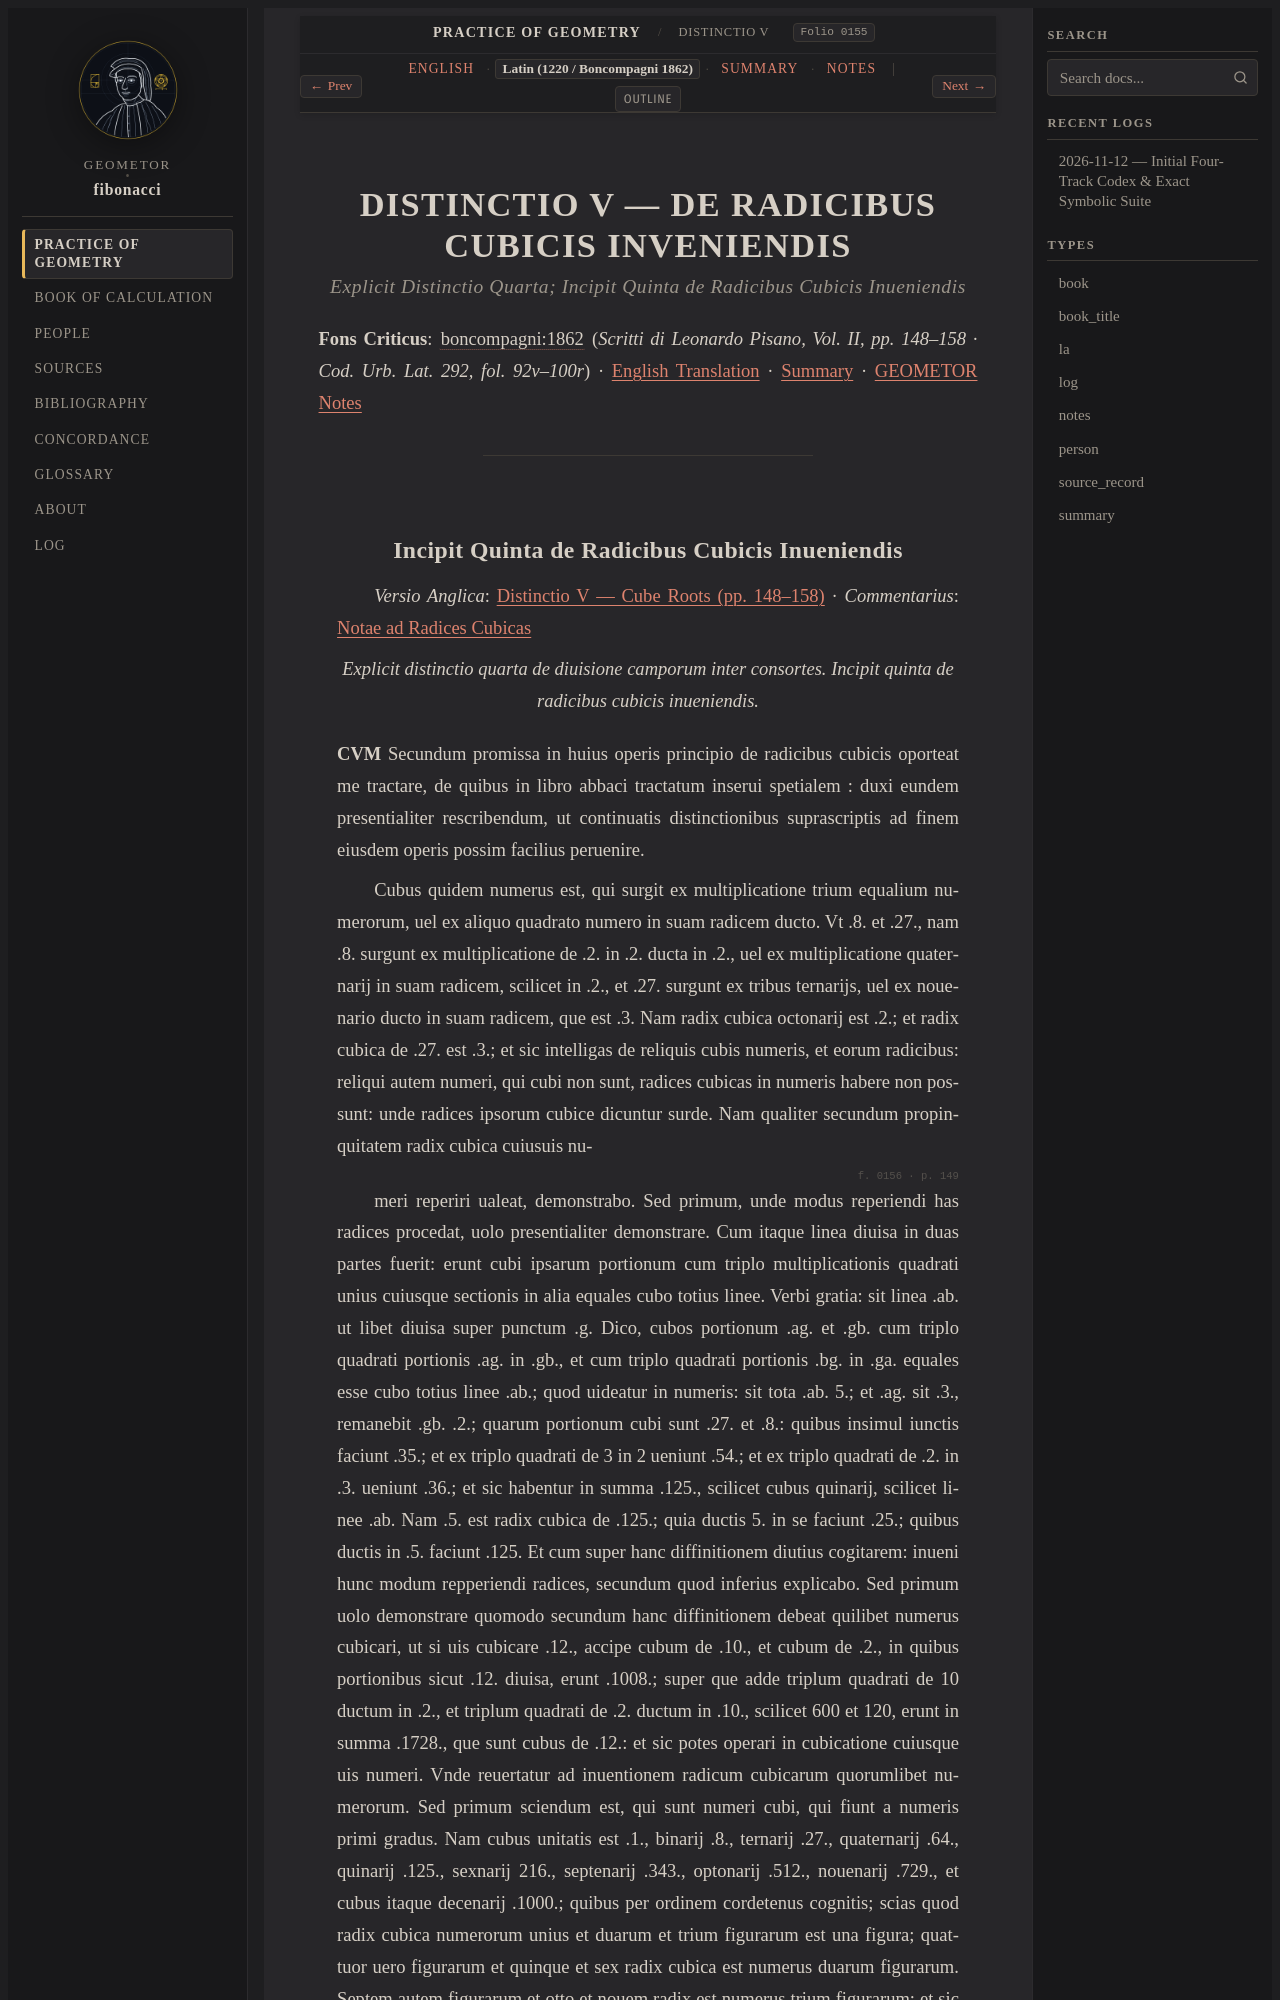

repository: geometor/fibonacci · page: practica_geometriae/dist_05/la.html · generator: sphinx

:type: la
:title: DISTINCTIO V — DE RADICIBUS CUBICIS INVENIENDIS
:layout: book
:order: 5
:folio: boncompagni_1862_vol2_practica_geometriae:0155
:excerpt: Explicit distinctio quarta, incipit quinta de radicibus cubicis inueniendis tam in integris quam in surdis.

.. _dist-05-la:
.. _unit-4-dist5-la:

DISTINCTIO V — DE RADICIBUS CUBICIS INVENIENDIS
===============================================

.. rubric:: *Explicit Distinctio Quarta; Incipit Quinta de Radicibus Cubicis Inueniendis*

**Fons Criticus**: :cite:`boncompagni:1862` (*Scritti di Leonardo Pisano, Vol. II, pp. 148–158 · Cod. Urb. Lat. 292, fol. 92v–100r*) · :ref:`English Translation <dist-05-en>` · :ref:`Summary <dist-05-summary>` · :ref:`GEOMETOR Notes <dist-05-notes>`

----

.. _dist-05-roots-la:

.. folio:: boncompagni_1862_vol2_practica_geometriae:0155
   :page: 148
